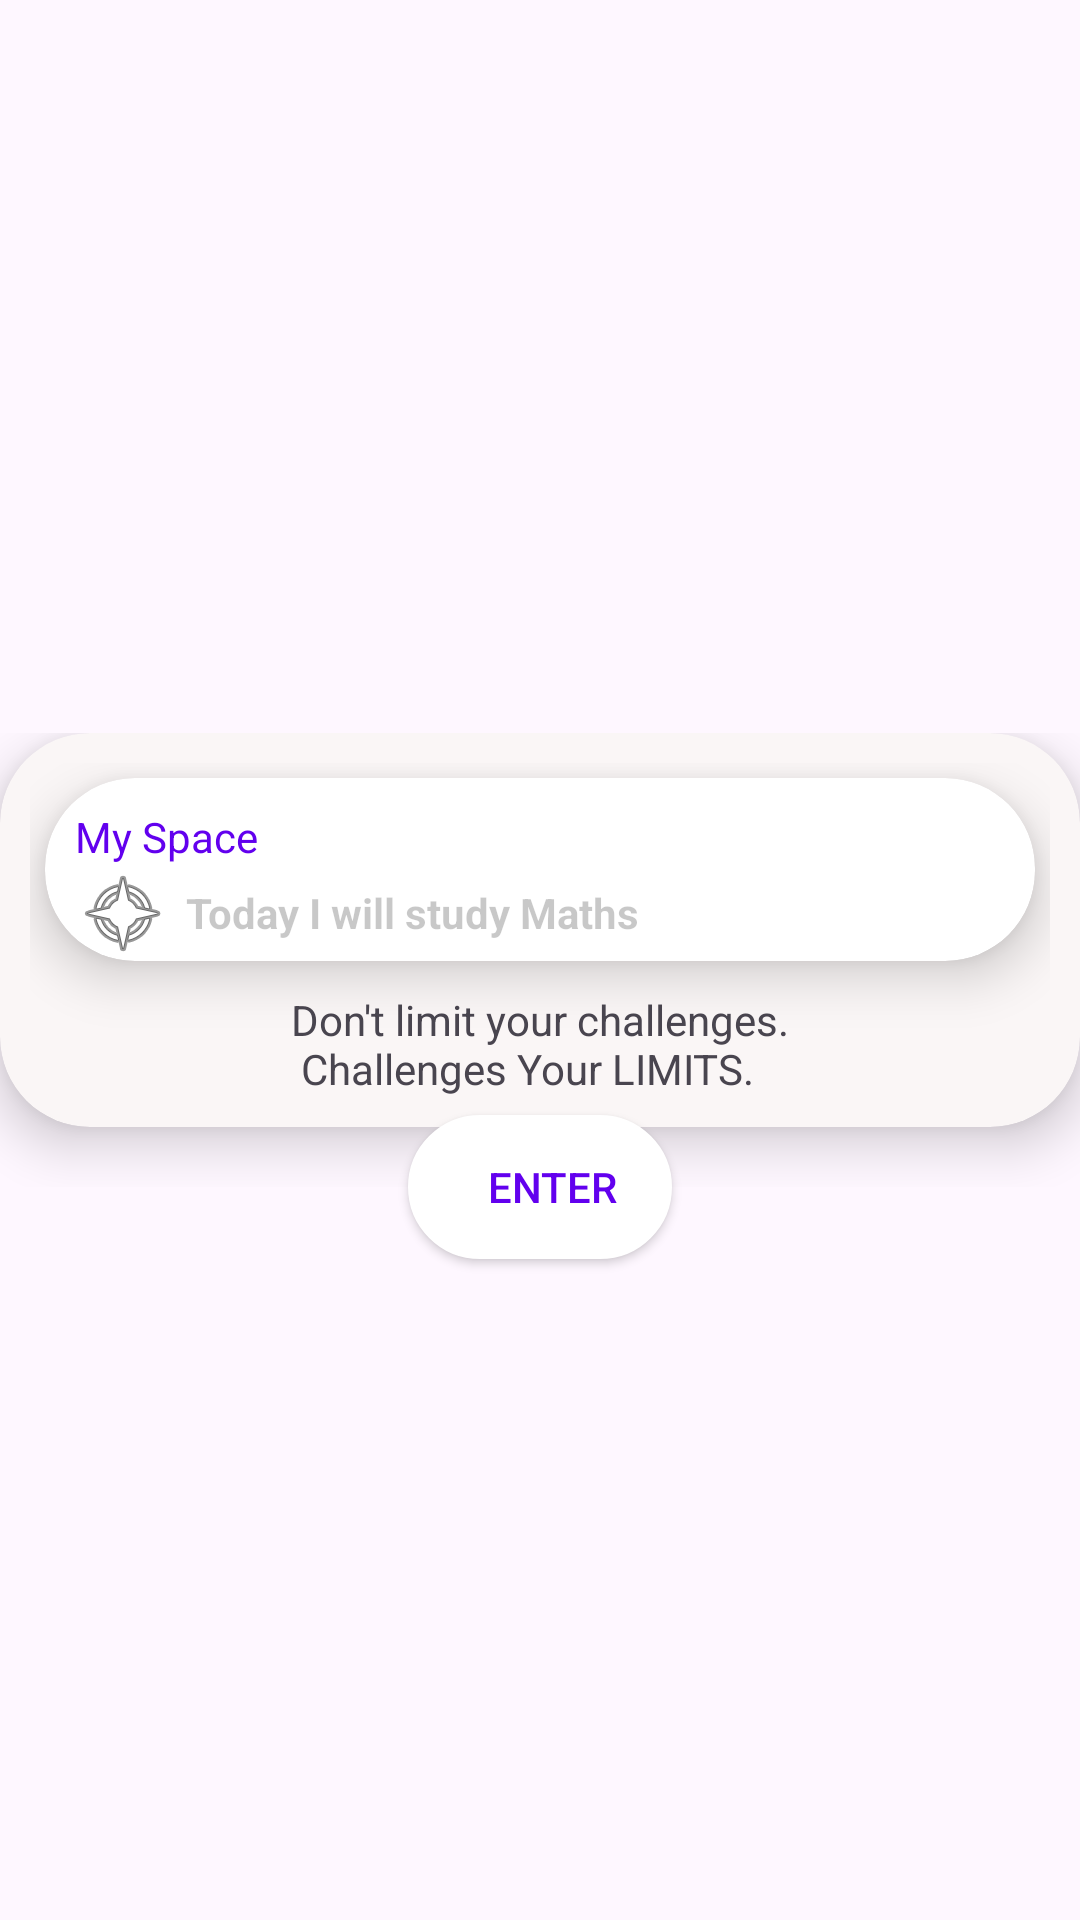

Produce the Android XML layout that renders to this screen, including the resource entries it uses.
<!-- AndroidManifest.xml: application theme Theme.CalendarModule -->
<!-- res/layout/bottom_box.xml -->
<?xml version="1.0" encoding="utf-8"?>
<androidx.constraintlayout.widget.ConstraintLayout
    xmlns:android="http://schemas.android.com/apk/res/android"
    xmlns:app="http://schemas.android.com/apk/res-auto"
    android:layout_width="match_parent"
    android:layout_height="wrap_content">

    <androidx.constraintlayout.widget.ConstraintLayout
        android:id="@+id/cons_lay"
        android:layout_width="match_parent"
        android:layout_height="wrap_content"
        app:layout_constraintBottom_toBottomOf="parent"
        app:layout_constraintTop_toTopOf="parent">
        <androidx.cardview.widget.CardView
            android:id="@+id/main_card"
            android:layout_width="match_parent"
            android:layout_height="wrap_content"
            app:cardBackgroundColor="@color/card_bc"
            app:cardCornerRadius="30dp"
            app:cardElevation="10dp"
            app:cardPreventCornerOverlap="true"
            app:layout_constraintLeft_toLeftOf="parent"
            app:layout_constraintRight_toRightOf="parent"
            app:layout_constraintTop_toTopOf="parent"
            android:layout_marginBottom="20dp"
            app:layout_constraintBottom_toBottomOf="parent">

            <androidx.constraintlayout.widget.ConstraintLayout
                android:id="@+id/cons_lay_1"
                android:layout_width="match_parent"
                android:layout_height="wrap_content"
                android:padding="10dp">

                <androidx.cardview.widget.CardView
                    android:id="@+id/card_box"
                    android:layout_width="match_parent"
                    android:layout_height="wrap_content"
                    android:layout_margin="5dp"
                    app:cardBackgroundColor="@color/white"
                    app:cardCornerRadius="30dp"
                    app:cardElevation="10dp"
                    app:cardPreventCornerOverlap="true"
                    app:layout_constraintLeft_toLeftOf="parent"
                    app:layout_constraintRight_toRightOf="parent"
                    app:layout_constraintTop_toTopOf="parent">

                    <androidx.constraintlayout.widget.ConstraintLayout
                        android:layout_width="match_parent"
                        android:layout_height="wrap_content">

                        <TextView
                            android:id="@+id/tv_myspace"
                            android:layout_width="wrap_content"
                            android:layout_height="wrap_content"
                            android:layout_gravity="top"
                            android:layout_marginLeft="10dp"
                            android:layout_marginTop="10dp"
                            android:text="@string/my_space"
                            android:textColor="@color/design_default_color_primary"
                            app:layout_constraintLeft_toLeftOf="parent"
                            app:layout_constraintTop_toTopOf="parent" />

                        <TextView
                            android:id="@+id/tv_today"
                            android:layout_width="wrap_content"
                            android:layout_height="wrap_content"
                            android:layout_marginLeft="10dp"
                            android:drawableLeft="@android:drawable/ic_menu_compass"
                            android:drawablePadding="5dp"
                            android:gravity="center_vertical"
                            android:text="@string/today_i_will"
                            android:textColor="@color/cardview_shadow_start_color"
                            android:textStyle="bold"
                            app:layout_constraintLeft_toLeftOf="parent"
                            app:layout_constraintTop_toBottomOf="@+id/tv_myspace" />

                        <androidx.recyclerview.widget.RecyclerView
                            android:id="@+id/rv_weekdays"
                            android:layout_width="match_parent"
                            android:layout_height="wrap_content"
                            android:layout_marginLeft="10dp"
                            android:scrollbars="horizontal"
                            app:layout_constraintLeft_toLeftOf="parent"
                            app:layout_constraintTop_toBottomOf="@+id/tv_today" />
                    </androidx.constraintlayout.widget.ConstraintLayout>

                </androidx.cardview.widget.CardView>

                <TextView
                    android:layout_width="wrap_content"
                    android:layout_height="wrap_content"
                    android:layout_marginTop="10dp"
                    android:text="@string/desc"
                    app:layout_constraintLeft_toLeftOf="parent"
                    app:layout_constraintRight_toRightOf="parent"
                    app:layout_constraintTop_toBottomOf="@+id/card_box" />
            </androidx.constraintlayout.widget.ConstraintLayout>

        </androidx.cardview.widget.CardView>

    </androidx.constraintlayout.widget.ConstraintLayout>

    <androidx.appcompat.widget.AppCompatButton
        android:id="@+id/btn_enter"
        android:layout_width="wrap_content"
        android:layout_height="wrap_content"
        android:layout_marginStart="8dp"
        android:layout_marginTop="10dp"
        android:layout_marginEnd="8dp"
        android:background="@drawable/ic_box"
        android:text="@string/enter"
        android:textColor="@color/design_default_color_primary"
        app:layout_constraintBottom_toBottomOf="@id/cons_lay"
        app:layout_constraintEnd_toEndOf="parent"
        app:layout_constraintStart_toStartOf="parent"
        app:layout_constraintTop_toBottomOf="@+id/cons_lay" />


</androidx.constraintlayout.widget.ConstraintLayout>
<!-- resources referenced by this layout -->
<resources>
  <color name="card_bc">#FAF6F6</color>
  <color name="white">#FFFFFFFF</color>
  <!-- drawable ic_box (drawable) -->
  <?xml version="1.0" encoding="UTF-8"?>
  <shape xmlns:android="http://schemas.android.com/apk/res/android" android:id="@+id/listview_background_shape">
      <stroke android:width="5dp"
          android:color="@color/white" />
      <padding android:left="10dp"
          android:top="2dp"
          android:right="2dp"
          android:bottom="2dp" />
      <corners android:radius="80dp" />
      <solid android:color="@color/white" />
  </shape>
  <string name="desc">"Don't limit your challenges.\n Challenges Your LIMITS."</string>
  <string name="enter">Enter</string>
  <string name="my_space">My Space</string>
  <string name="today_i_will">Today I will study Maths</string>
  <style name="Theme.CalendarModule" parent="Base.Theme.CalendarModule" />
  <style name="Base.Theme.CalendarModule" parent="Theme.Material3.DayNight.NoActionBar">
          
          
      </style>
</resources>
